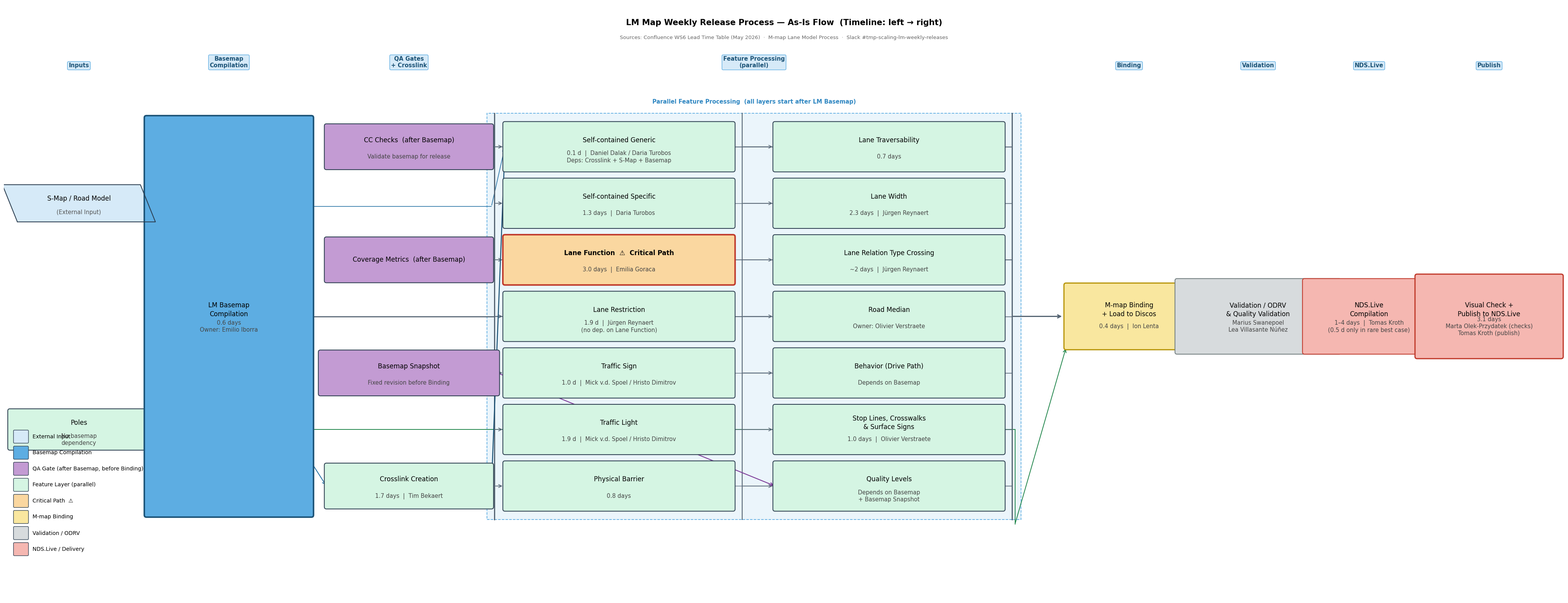

Reproduce this figure in Python. (Note: this script raises an exception after producing the figure.)
"""
LM Map Weekly Release Process – As-Is Flow Diagram  (horizontal / timeline layout)
Sources:
  • Confluence WS6 Lead Time Table (page 1505067229, May 2026)
  • Confluence M-map Lane Model Process (page 1431110045)
  • Slack #tmp-scaling-lm-weekly-releases – feedback Daniel Hernandez Leon 2026-05-19
"""

import matplotlib
matplotlib.use("Agg")
import matplotlib.pyplot as plt
from matplotlib.patches import FancyBboxPatch

# ── Canvas ────────────────────────────────────────────────────────────────────
FIG_W, FIG_H = 52, 20
DPI = 130
FONT = "DejaVu Sans"
FS   = 12.0    # main node font  (≥ 10 pt)
FSS  = 10.5    # sub-line font   (≥ 10 pt)

fig, ax = plt.subplots(figsize=(FIG_W, FIG_H), dpi=DPI)
ax.set_xlim(0, FIG_W)
ax.set_ylim(0, FIG_H)
ax.axis("off")
fig.patch.set_facecolor("white")

# ── Colours ───────────────────────────────────────────────────────────────────
C_IN   = "#D6EAF8"
C_BM   = "#5DADE2"
C_QA   = "#C39BD3"
C_FT   = "#D5F5E3"
C_CR   = "#FAD7A0"
C_BI   = "#F9E79F"
C_VA   = "#D7DBDD"
C_ND   = "#F5B7B1"
EDGE   = "#2C3E50"
BUS_C  = "#566573"

# ── Drawing helpers ───────────────────────────────────────────────────────────
def box(ax, cx, cy, w, h, title, sub=None, color=C_FT,
        ec=EDGE, lw=1.5, critical=False):
    patch = FancyBboxPatch((cx - w/2, cy - h/2), w, h,
                           boxstyle="round,pad=0.07",
                           linewidth=2.8 if critical else lw,
                           edgecolor="#C0392B" if critical else ec,
                           facecolor=color, zorder=4)
    ax.add_patch(patch)
    ty = cy + (0.22 if sub else 0)
    ax.text(cx, ty, title, ha="center", va="center",
            fontsize=FS, fontweight="bold" if critical else "normal",
            fontfamily=FONT, zorder=5, linespacing=1.3)
    if sub:
        ax.text(cx, cy - 0.34, sub, ha="center", va="center",
                fontsize=FSS, color="#444", fontfamily=FONT,
                zorder=5, linespacing=1.25)

def parallelogram(ax, cx, cy, w, h, title, sub=None):
    sk = 0.25
    xs = [cx-w/2+sk, cx+w/2+sk, cx+w/2-sk, cx-w/2-sk]
    ys = [cy-h/2,    cy-h/2,    cy+h/2,    cy+h/2]
    ax.fill(xs, ys, color=C_IN, zorder=4)
    ax.plot(xs + [xs[0]], ys + [ys[0]], color=EDGE, lw=1.5, zorder=5)
    ty = cy + (0.16 if sub else 0)
    ax.text(cx, ty, title, ha="center", va="center",
            fontsize=FS, fontfamily=FONT, zorder=6)
    if sub:
        ax.text(cx, cy - 0.30, sub, ha="center", va="center",
                fontsize=FSS, color="#555", fontfamily=FONT, zorder=6)

def arr(ax, x1, y1, x2, y2, color=EDGE, lw=1.5, head=True):
    ax.annotate("", xy=(x2, y2), xytext=(x1, y1),
                arrowprops=dict(arrowstyle="->" if head else "-",
                                color=color, lw=lw,
                                mutation_scale=14, zorder=3))

def seg(ax, x1, y1, x2, y2, color=EDGE, lw=1.5):
    ax.plot([x1, x2], [y1, y2], color=color, lw=lw, zorder=3)

# ── Layout constants ──────────────────────────────────────────────────────────
FW, FH   = 7.6, 1.55    # feature box width, height
F_PITCH  = 1.90          # row pitch
N_ROWS   = 7

F_Y_TOP  = 15.2          # top row centre
fy = [F_Y_TOP - i * F_PITCH for i in range(N_ROWS)]  # top-to-bottom
MID_Y = (fy[0] + fy[-1]) / 2

# X stage positions
X_IN   = 2.5
X_LMB  = 7.5
X_QA   = 13.5
X_FA   = 20.5
X_FB   = 29.5
X_BIND = 37.5
X_VAL  = 41.8
X_NDS  = 45.5
X_PUB  = 49.5

# Bus bar X positions
X_BUS1 = X_FA - FW/2 - 0.35    # left bus (feeds QA + col A)
X_BUS2 = X_FA + FW/2 + 0.30    # mid bus  (feeds col B)
X_COLL = X_FB + FW/2 + 0.30    # collect bus (features → Binding)

# Feature zone band
BAND_L = X_FA - FW/2 - 0.6
BAND_R = X_FB + FW/2 + 0.6
BAND_B = fy[-1] - FH/2 - 0.35
BAND_T = fy[ 0] + FH/2 + 0.35

band = FancyBboxPatch((BAND_L, BAND_B), BAND_R - BAND_L, BAND_T - BAND_B,
                      boxstyle="round,pad=0.0",
                      linewidth=1.3, linestyle="--",
                      edgecolor="#5DADE2", facecolor="#EBF5FB", zorder=1)
ax.add_patch(band)
ax.text((BAND_L + BAND_R)/2, BAND_T + 0.28,
        "Parallel Feature Processing  (all layers start after LM Basemap)",
        ha="center", va="bottom", fontsize=10.5, color="#2E86C1",
        fontfamily=FONT, fontweight="bold", zorder=2)

# ── STAGE HEADERS ─────────────────────────────────────────────────────────────
HDR_Y = BAND_T + 1.5
for x, lbl in [
    (X_IN,            "Inputs"),
    (X_LMB,           "Basemap\nCompilation"),
    (X_QA,            "QA Gates\n+ Crosslink"),
    ((X_FA+X_FB)/2,   "Feature Processing\n(parallel)"),
    (X_BIND,          "Binding"),
    (X_VAL,           "Validation"),
    (X_NDS,           "NDS.Live"),
    (X_PUB,           "Publish"),
]:
    ax.text(x, HDR_Y, lbl, ha="center", va="bottom",
            fontsize=10.5, color="#1A5276", fontweight="bold",
            fontfamily=FONT,
            bbox=dict(boxstyle="round,pad=0.22",
                      facecolor="#D6EAF8", edgecolor="#5DADE2", lw=1.0))

# ── EXTERNAL INPUTS ───────────────────────────────────────────────────────────
parallelogram(ax, X_IN, fy[1], 4.6, 1.25,
              "S-Map / Road Model", "(External Input)")
box(ax, X_IN, fy[5], 4.6, 1.25,
    "Poles", sub="No basemap\ndependency", color=C_FT)

# ── LM BASEMAP (tall, spans feature zone) ────────────────────────────────────
LMB_H = BAND_T - BAND_B - 0.3
box(ax, X_LMB, MID_Y, 5.5, LMB_H,
    "LM Basemap\nCompilation",
    sub="0.6 days\nOwner: Emilio Iborra",
    color=C_BM, ec="#1A5276", lw=2.8)

# ── QA CHECKS + CROSSLINK ─────────────────────────────────────────────────────
QW, QH = 5.5, 1.40
# Position QA boxes between bus1 and col A, vertically distributed
qa_positions = [fy[0], fy[2], fy[4], fy[6]]   # top to bottom

box(ax, X_QA, qa_positions[0], QW, QH,
    "CC Checks  (after Basemap)",
    sub="Validate basemap for release", color=C_QA)
box(ax, X_QA, qa_positions[1], QW, QH,
    "Coverage Metrics  (after Basemap)", color=C_QA)
box(ax, X_QA, qa_positions[2], QW + 0.4, QH,
    "Basemap Snapshot",
    sub="Fixed revision before Binding", color=C_QA)
box(ax, X_QA, qa_positions[3], QW, QH,
    "Crosslink Creation",
    sub="1.7 days  |  Tim Bekaert", color=C_FT)

# ── FEATURE COLUMN A (top to bottom) ──────────────────────────────────────────
feat_A = [
    ("Self-contained Generic",
     "0.1 d  |  Daniel Dalak / Daria Turobos\nDeps: Crosslink + S-Map + Basemap"),
    ("Self-contained Specific",
     "1.3 days  |  Daria Turobos"),
    ("Lane Function  ⚠  Critical Path",
     "3.0 days  |  Emilia Goraca"),
    ("Lane Restriction",
     "1.9 d  |  Jürgen Reynaert\n(no dep. on Lane Function)"),
    ("Traffic Sign",
     "1.0 d  |  Mick v.d. Spoel / Hristo Dimitrov"),
    ("Traffic Light",
     "1.9 d  |  Mick v.d. Spoel / Hristo Dimitrov"),
    ("Physical Barrier",
     "0.8 days"),
]

for i, (title, sub) in enumerate(feat_A):
    is_crit = "Critical Path" in title
    box(ax, X_FA, fy[i], FW, FH, title, sub=sub,
        color=C_CR if is_crit else C_FT, critical=is_crit)

# ── FEATURE COLUMN B (top to bottom) ──────────────────────────────────────────
feat_B = [
    ("Lane Traversability",     "0.7 days"),
    ("Lane Width",              "2.3 days  |  Jürgen Reynaert"),
    ("Lane Relation Type Crossing", "~2 days  |  Jürgen Reynaert"),
    ("Road Median",             "Owner: Olivier Verstraete"),
    ("Behavior (Drive Path)",   "Depends on Basemap"),
    ("Stop Lines, Crosswalks\n& Surface Signs",
                                "1.0 days  |  Olivier Verstraete"),
    ("Quality Levels",
     "Depends on Basemap\n+ Basemap Snapshot"),
]

for i, (title, sub) in enumerate(feat_B):
    box(ax, X_FB, fy[i], FW, FH, title, sub=sub, color=C_FT)

# ── DOWNSTREAM CHAIN ──────────────────────────────────────────────────────────
DW, DH = 3.8, 2.10
box(ax, X_BIND, MID_Y, DW + 0.4, DH,
    "M-map Binding\n+ Load to Discos",
    sub="0.4 days  |  Ion Lenta",
    color=C_BI, ec="#B7950B", lw=2.2)
box(ax, X_VAL, MID_Y, DW + 1.6, DH + 0.3,
    "Validation / ODRV\n& Quality Validation",
    sub="Marius Swanepoel\nLea Villasante Núñez",
    color=C_VA, ec="#717D7E")
box(ax, X_NDS, MID_Y, DW + 0.5, DH + 0.3,
    "NDS.Live\nCompilation",
    sub="1–4 days  |  Tomas Kroth\n(0.5 d only in rare best case)",
    color=C_ND, ec="#C0392B")
box(ax, X_PUB, MID_Y, DW + 1.0, DH + 0.6,
    "Visual Check +\nPublish to NDS.Live",
    sub="3.1 days\nMarta Olek-Przydatek (checks)\nTomas Kroth (publish)",
    color=C_ND, ec="#C0392B", lw=2.2)

# ── EDGES ─────────────────────────────────────────────────────────────────────

# S-Map → Crosslink
arr(ax, X_IN + 2.3, fy[1] - 0.1, X_QA - QW/2, qa_positions[3],
    color="#2471A3", lw=1.5)
# S-Map → Self-contained Generic (extra dep)
seg(ax, X_IN + 2.3, fy[1] - 0.1, X_BUS1 - 0.1, fy[1] - 0.1, color="#2471A3", lw=1.2)
arr(ax, X_BUS1 - 0.1, fy[1] - 0.1, X_FA - FW/2, fy[0], color="#2471A3", lw=1.2)

# Poles → Binding (direct, green)
POLES_Y = fy[5]
seg(ax, X_IN + 2.3, POLES_Y, X_COLL + 0.1, POLES_Y, color="#1E8449", lw=1.4)
seg(ax, X_COLL + 0.1, POLES_Y, X_COLL + 0.1, BAND_B - 0.15, color="#1E8449", lw=1.4)
arr(ax, X_COLL + 0.1, BAND_B - 0.15, X_BIND - (DW+0.4)/2, MID_Y - DH/2,
    color="#1E8449", lw=1.4)

# LMB right edge → BUS1 (horizontal at midpoint)
seg(ax, X_LMB + 5.5/2, MID_Y, X_BUS1, MID_Y, color=BUS_C, lw=2.0)

# BUS1: vertical bar spanning feature zone
seg(ax, X_BUS1, BAND_B, X_BUS1, BAND_T, color=BUS_C, lw=2.2)

# BUS1 → QA boxes (horizontal)
for qa_y in qa_positions:
    arr(ax, X_BUS1, qa_y, X_QA - QW/2 - 0.05, qa_y, color=BUS_C, lw=1.4)

# BUS1 → col A boxes
for y in fy:
    arr(ax, X_BUS1, y, X_FA - FW/2 - 0.05, y, color=BUS_C, lw=1.3)

# BUS1 → BUS2 (horizontal connectors at each fy, through col A)
# Only draw bus2 connectors for col B routing
seg(ax, X_BUS2, BAND_B, X_BUS2, BAND_T, color=BUS_C, lw=1.6)
# Connect BUS1 to BUS2 at mid height
seg(ax, X_BUS1, MID_Y, X_BUS2, MID_Y, color=BUS_C, lw=1.4)

# BUS2 → col B boxes
for y in fy:
    arr(ax, X_BUS2, y, X_FB - FW/2 - 0.05, y, color=BUS_C, lw=1.2)

# Crosslink → Self-contained Generic (extra dep, blue)
arr(ax, X_QA + QW/2, qa_positions[3], X_FA - FW/2, fy[0],
    color="#1A5276", lw=1.8)

# Basemap Snapshot → Quality Levels (col B, last row = fy[6])
arr(ax, X_QA + (QW+0.4)/2, qa_positions[2], X_FB - FW/2, fy[6],
    color="#7D3C98", lw=1.6)

# Collect bus (right of feature zone)
seg(ax, X_COLL, BAND_B, X_COLL, BAND_T, color=BUS_C, lw=2.2)
# Col A right edge → collect bus
for y in fy:
    seg(ax, X_FA + FW/2, y, X_COLL, y, color=BUS_C, lw=1.0)
# Col B right edge → collect bus
for y in fy:
    seg(ax, X_FB + FW/2, y, X_COLL, y, color=BUS_C, lw=1.0)

# CC + Coverage → collect bus (quality gates before Binding)
seg(ax, X_QA + QW/2, qa_positions[0], X_COLL, qa_positions[0], color=BUS_C, lw=1.1)
seg(ax, X_COLL, qa_positions[0], X_COLL, BAND_T, color=BUS_C, lw=1.1)
seg(ax, X_QA + QW/2, qa_positions[1], X_COLL, qa_positions[1], color=BUS_C, lw=1.1)

# Collect bus → Binding
arr(ax, X_COLL, MID_Y, X_BIND - (DW+0.4)/2 - 0.1, MID_Y, color=BUS_C, lw=2.2)

# Downstream chain
arr(ax, X_BIND + (DW+0.4)/2, MID_Y, X_VAL - (DW+1.6)/2, MID_Y, lw=1.9)
arr(ax, X_VAL + (DW+1.6)/2,  MID_Y, X_NDS - (DW+0.5)/2, MID_Y, lw=1.9)
arr(ax, X_NDS + (DW+0.5)/2,  MID_Y, X_PUB - (DW+1.0)/2, MID_Y, lw=1.9)

# ── TITLE ─────────────────────────────────────────────────────────────────────
ax.text(FIG_W/2, FIG_H - 0.5,
        "LM Map Weekly Release Process — As-Is Flow  (Timeline: left → right)",
        ha="center", va="top",
        fontsize=15, fontweight="bold", fontfamily=FONT)
ax.text(FIG_W/2, FIG_H - 1.05,
        "Sources: Confluence WS6 Lead Time Table (May 2026)  ·  "
        "M-map Lane Model Process  ·  Slack #tmp-scaling-lm-weekly-releases",
        ha="center", va="top", fontsize=9.5, color="#666", fontfamily=FONT)

# ── LEGEND ────────────────────────────────────────────────────────────────────
LX, LY = 0.35, 6.0
items = [
    (C_IN, "External Input"),
    (C_BM, "Basemap Compilation"),
    (C_QA, "QA Gate (after Basemap, before Binding)"),
    (C_FT, "Feature Layer (parallel)"),
    (C_CR, "Critical Path  ⚠"),
    (C_BI, "M-map Binding"),
    (C_VA, "Validation / ODRV"),
    (C_ND, "NDS.Live / Delivery"),
]
ax.text(LX + 0.2, LY + 0.2, "Legend",
        fontsize=11, fontweight="bold", fontfamily=FONT)
for i, (c, lbl) in enumerate(items):
    ly = LY - 0.54 * (i + 1)
    r = FancyBboxPatch((LX, ly - 0.19), 0.44, 0.38,
                       boxstyle="round,pad=0.03",
                       facecolor=c, edgecolor=EDGE, lw=1.0, zorder=5)
    ax.add_patch(r)
    ax.text(LX + 0.60, ly, lbl, va="center",
            fontsize=10, fontfamily=FONT, zorder=6)

# ── Save ──────────────────────────────────────────────────────────────────────
OUT = ("/Users/ana.lira/Documents/Orbis/Repos/"
       "Scaling LM Releases Expert/lm_release_flow.png")
fig.savefig(OUT, dpi=DPI, bbox_inches="tight", facecolor="white")
print(f"Saved: {OUT}")
plt.close()
